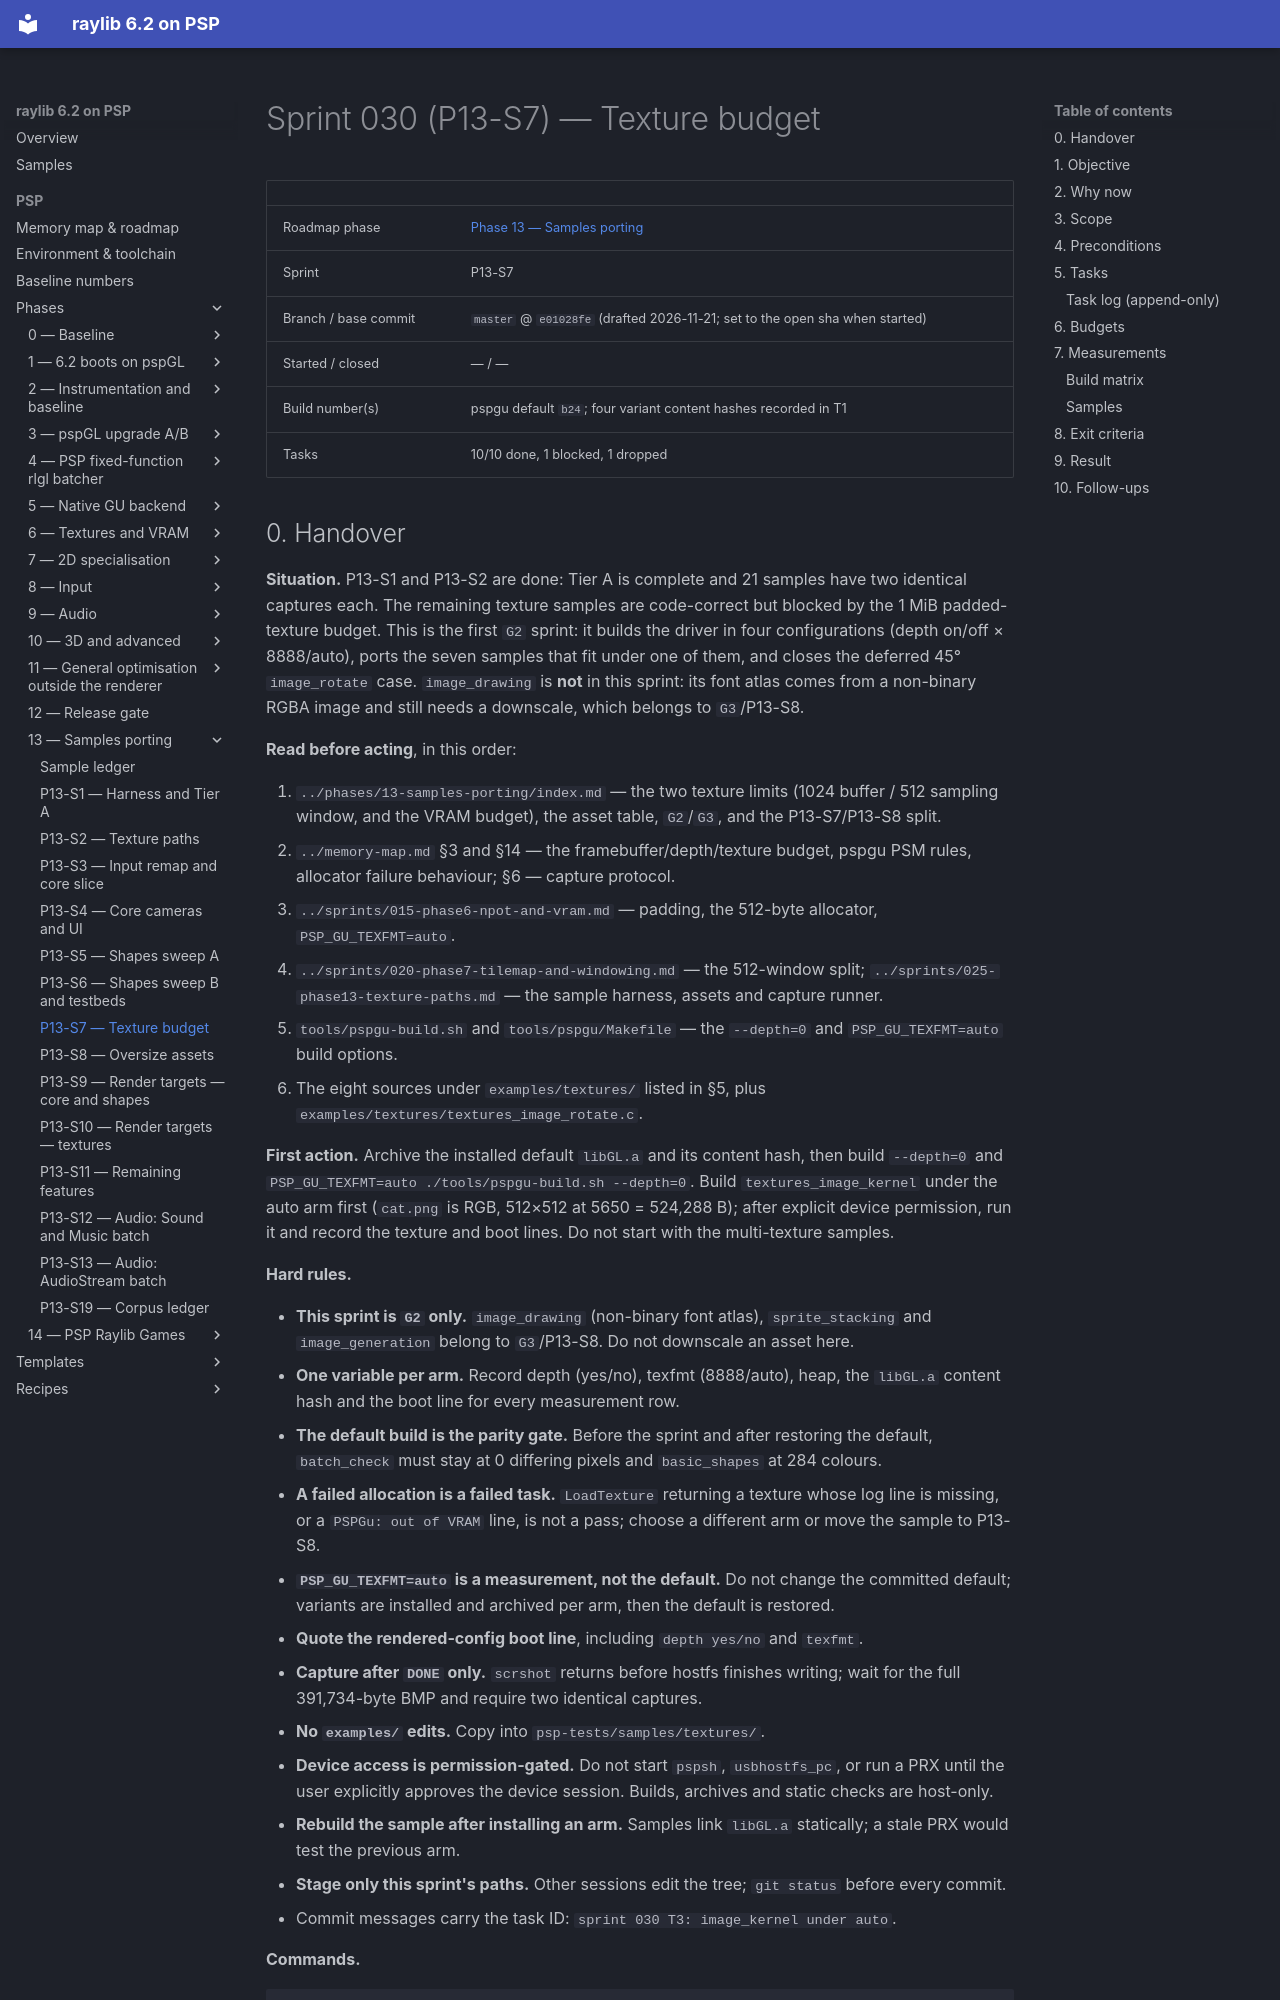

repository: nikmes/raylib · page: psp/sprints/030-phase13-texture-budget/index.html · generator: mkdocs

# Sprint 030 (P13-S7) — Texture budget

| | |
|---|---|
| Roadmap phase | [Phase 13 — Samples porting](../phases/13-samples-porting/index.md) |
| Sprint | P13-S7 |
| Branch / base commit | `master` @ `e01028fe` (drafted 2026-11-21; set to the open sha when started) |
| Started / closed | — / — |
| Build number(s) | pspgu default `b24`; four variant content hashes recorded in T1 |
| Tasks | 10/10 done, 1 blocked, 1 dropped |
